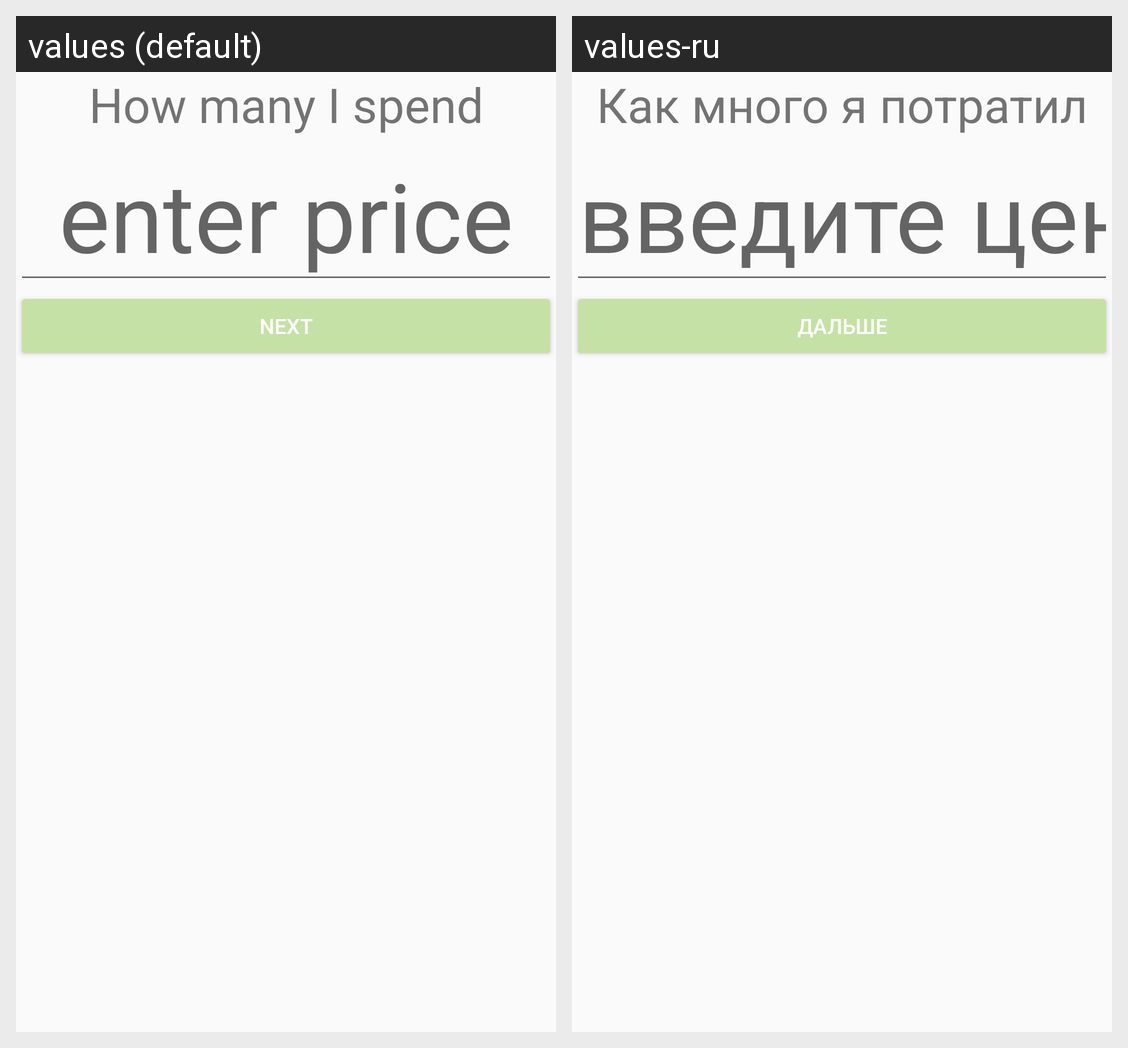

Translations of the strings shown on this Android screen, per locale in the grid:
Android screen res/layout/first_step_fragment.xml rendered under 2 locales, left to right: values (default), values-ru. Device: Nexus 5 (rendered at 1080×1920; each locale shown at half size, 540×960, under a caption strip naming it); theme AppTheme.
Strings drawn on this screen, with the default value and each locale's value (text and hints the layout hard-codes, and strings that could not be matched under every locale, appear in the picture but are not listed):

how_many_spend_text
  values: How many I spend
  values-ru: Как много я потратил

price_edit_box
  values: enter price
  values-ru: введите цену

next_step_button
  values: Next
  values-ru: Дальше
